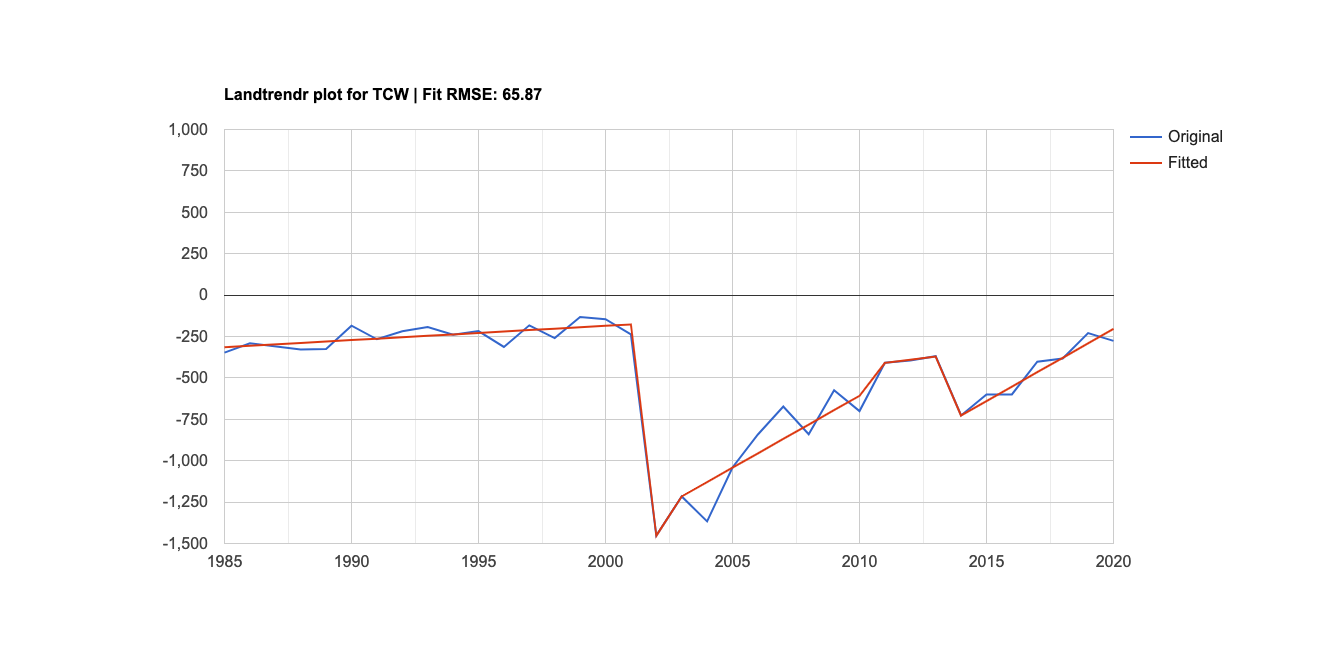

The data file committed next to this chart (first rows):
Year, Original, Fitted
1,985, -347.4, -314.4
1,986, -290.5, -305.8
1,988, -328.3, -288.6
1,989, -325.7, -280.1
1,990, -184.5, -271.5
1,991, -266.7, -262.9
1,992, -218.6, -254.3
1,993, -193.2, -245.8
1,994, -238.9, -237.2
1,995, -217, -228.6
1,996, -312.9, -220
1,997, -182.6, -211.4
1,998, -259.6, -202.9
1,999, -132.3, -194.3
2,000, -145.6, -185.7
2,001, -236.6, -177.1
2,002, -1,452.039, -1,452.039
2,003, -1,215.812, -1,215.812
2,004, -1,366.413, -1,128.972
2,005, -1,041.007, -1,042.133
2,006, -841.6, -955.3
2,007, -673.3, -868.5
2,008, -840.4, -781.6
2,009, -574.7, -694.8
2,010, -700.4, -607.9
2,011, -408.9, -408.9
2,012, -394.3, -389.9
2,013, -368.7, -370.9
2,014, -727, -727
2,015, -600.3, -639.9
2,016, -599.5, -552.8
2,017, -402.3, -465.7
2,018, -382.5, -378.6
2,019, -229.1, -291.5
2,020, -276.4, -204.4
